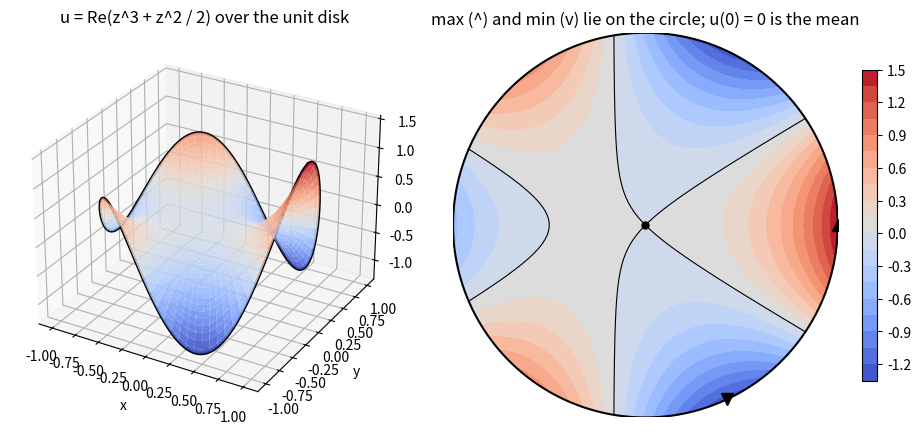

This figure's Python source:
"""A harmonic function on the unit disk attains its extreme values on the boundary circle."""

import numpy as np
import matplotlib.pyplot as plt

r = np.linspace(0, 1, 60)
t = np.linspace(0, 2 * np.pi, 181)
R, T = np.meshgrid(r, t)
X, Y = R * np.cos(T), R * np.sin(T)
U = X**3 - 3 * X * Y**2 + 0.5 * (X**2 - Y**2)  # Re(z^3 + z^2 / 2)

fig = plt.figure(figsize=(10, 4.4))
ax = fig.add_subplot(1, 2, 1, projection="3d")
ax.plot_surface(X, Y, U, cmap="coolwarm", rstride=2, cstride=2, linewidth=0, antialiased=True, alpha=0.9)
tb = np.linspace(0, 2 * np.pi, 400)
ub = np.cos(3 * tb) + 0.5 * np.cos(2 * tb)
ax.plot(np.cos(tb), np.sin(tb), ub, color="k", lw=2)
ax.view_init(elev=28, azim=-60)
ax.set_xlabel("x")
ax.set_ylabel("y")
ax.set_title("u = Re(z^3 + z^2 / 2) over the unit disk")

ax = fig.add_subplot(1, 2, 2)
cs = ax.contourf(X, Y, U, levels=21, cmap="coolwarm")
ax.contour(X, Y, U, levels=[0], colors="k", linewidths=0.8)
ax.plot(np.cos(tb), np.sin(tb), color="k", lw=1.5)
i = np.argmax(ub)
j = np.argmin(ub)
ax.plot(np.cos(tb[i]), np.sin(tb[i]), "^", color="k", ms=8)
ax.plot(np.cos(tb[j]), np.sin(tb[j]), "v", color="k", ms=8)
ax.plot(0, 0, "o", color="k", ms=5)
ax.set_aspect("equal")
ax.axis("off")
ax.set_title("max (^) and min (v) lie on the circle; u(0) = 0 is the mean")
fig.colorbar(cs, ax=ax, shrink=0.8)
fig.tight_layout()
